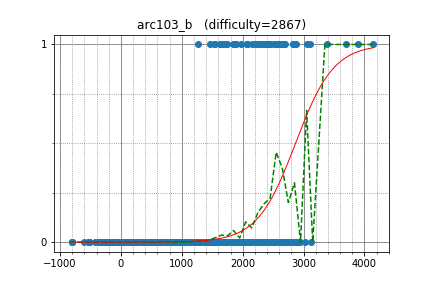

Values plotted in this chart, from the file beside it:
jxf378440404, 1222.663890, 0
playroller, 1150, 0
Styla912, 1106, 0
nond1346, 1262, 0
real_rpg, 1428, 0
FlatHarvest, 1304, 0
heello, 1224, 0
Corvvs, 1486, 0
XianHZ, 1544, 0
lyosika50, 1348, 0
SpokenLib, 1281, 0
Malfurion_Drake, 1101, 0
alpaca3, 1083, 0
kurakura, 1319, 0
kambarakun, 1116, 0
CATE, 1124, 0
kusomushi, 1305, 0
mizuki, 1183, 0
ngs, 1306, 0
adusa1019, 1220, 0
kumagi, 1057, 0
nakajiy, 978.5, 0
xuelei, 1031, 0
tmsausa, 1316, 0
kielnow, 753.8, 0
Risebbit, 1189, 0
tallestorange, 1152, 0
calc, 1039, 0
chun1182, 1157, 0
hepic, 1296, 0
ytakata69, 1223, 0
reik, 1189, 0
M_yuhki_, 866.7, 0
Tenohira, 197.4, 0
d2verb, 1166, 0
tako0218, 1144, 0
eagle_i, 1188, 0
shirara, 1119, 0
ryskchy, 1313, 0
cherrypi59, 1195, 0
nuts, 1056, 0
umison, 910, 0
cra2ylife, 1143, 0
MagicSpark, 1065, 0
monochro, 998.7, 0
yan, 986.9, 0
ikom, 1098, 0
ttttan, 606.8, 0
T_Stream, 946.1, 0
dermas, 1235, 0
cutmdo, 1218, 0
takuzou_kubifur, 936.8, 0
fgwiebfaoish, 1036, 0
pgDora56, 1122, 0
wapiko, 1176, 0
shacklebolt, 1045, 0
nishionyama, 1028, 0
earlgrey_yh, 1101, 0
fromVoid, 1154, 0
iceslime1104, 863.4, 0
hkurokawa, 1215, 0
... 2,183 more rows
